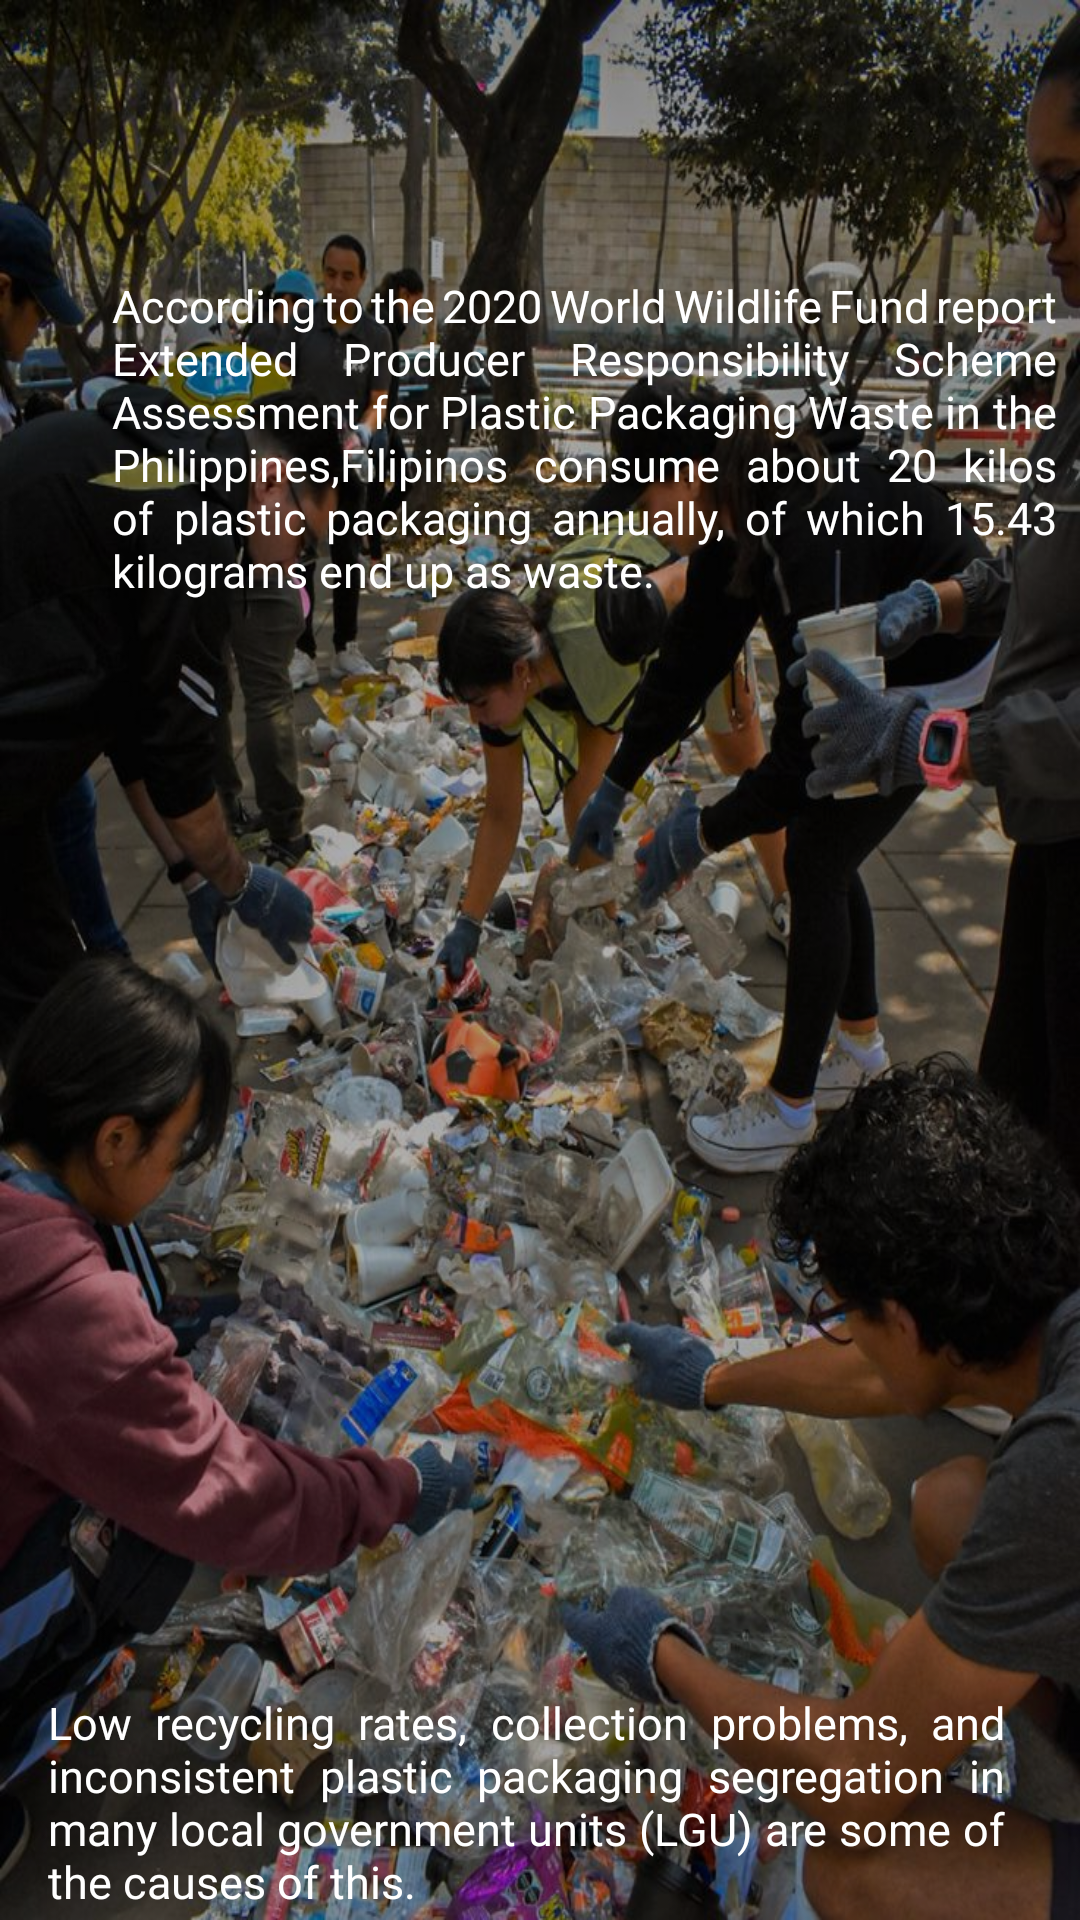

Write the Android layout XML for this screen, with the resource values it uses.
<!-- AndroidManifest.xml: application theme Theme.SortItJSON -->
<!-- res/layout/secondslide.xml -->
<?xml version="1.0" encoding="utf-8"?>
<androidx.constraintlayout.widget.ConstraintLayout xmlns:android="http://schemas.android.com/apk/res/android"
    xmlns:tools="http://schemas.android.com/tools"
    android:layout_width="match_parent"
    android:layout_height="match_parent"
    xmlns:app="http://schemas.android.com/apk/res-auto"
    android:background="@drawable/page2">

    <View
        android:id="@+id/view"
        android:layout_width="match_parent"
        android:layout_height="match_parent"
        android:background="#4D000000"
        tools:layout_editor_absoluteX="0dp"
        tools:layout_editor_absoluteY="0dp" />

    <TextView
        android:id="@+id/pageTwoDesc1"
        android:layout_width="315dp"
        android:layout_height="128dp"
        android:fontFamily="@font/montserrat_regular"
        android:justificationMode="inter_word"
        android:text="@string/slide2_desc1"
        android:textColor="@color/white"
        android:textSize="15sp"
        app:layout_constraintBottom_toBottomOf="parent"
        app:layout_constraintEnd_toEndOf="parent"
        app:layout_constraintHorizontal_bias="0.833"
        app:layout_constraintStart_toStartOf="parent"
        app:layout_constraintTop_toTopOf="parent"
        app:layout_constraintVertical_bias="0.179" />

    <TextView
        android:id="@+id/pageTwoDesc2"
        android:layout_width="319dp"
        android:layout_height="95dp"
        android:layout_marginStart="16dp"
        android:layout_marginTop="564dp"
        android:fontFamily="@font/montserrat_regular"
        android:text="@string/slide2_desc2"
        android:textColor="@color/white"
        android:justificationMode="inter_word"
        android:textSize="15sp"
        app:layout_constraintStart_toStartOf="parent"
        app:layout_constraintTop_toTopOf="parent" />

</androidx.constraintlayout.widget.ConstraintLayout>
<!-- resources referenced by this layout -->
<resources>
  <color name="white">#FFFFFFFF</color>
  <!-- drawable page2: jpg bitmap (drawable, 180205 bytes) -->
  <string name="slide2_desc1">According to the 2020 World Wildlife Fund report "Extended Producer Responsibility Scheme Assessment for Plastic Packaging Waste in the Philippines," Filipinos consume about 20 kilos of plastic packaging annually, of which 15.43 kilograms end up as waste.</string>
  <string name="slide2_desc2">Low recycling rates, collection problems, and inconsistent plastic packaging segregation in many local government units (LGU) are some of the causes of this.</string>
  <style name="Theme.SortItJSON" parent="Base.Theme.SortItJSON" />
  <style name="Base.Theme.SortItJSON" parent="Theme.Material3.DayNight.NoActionBar">
          
          <item name="colorPrimary">@color/darkgreen</item>
      </style>
  <color name="darkgreen">#467750</color>
</resources>
